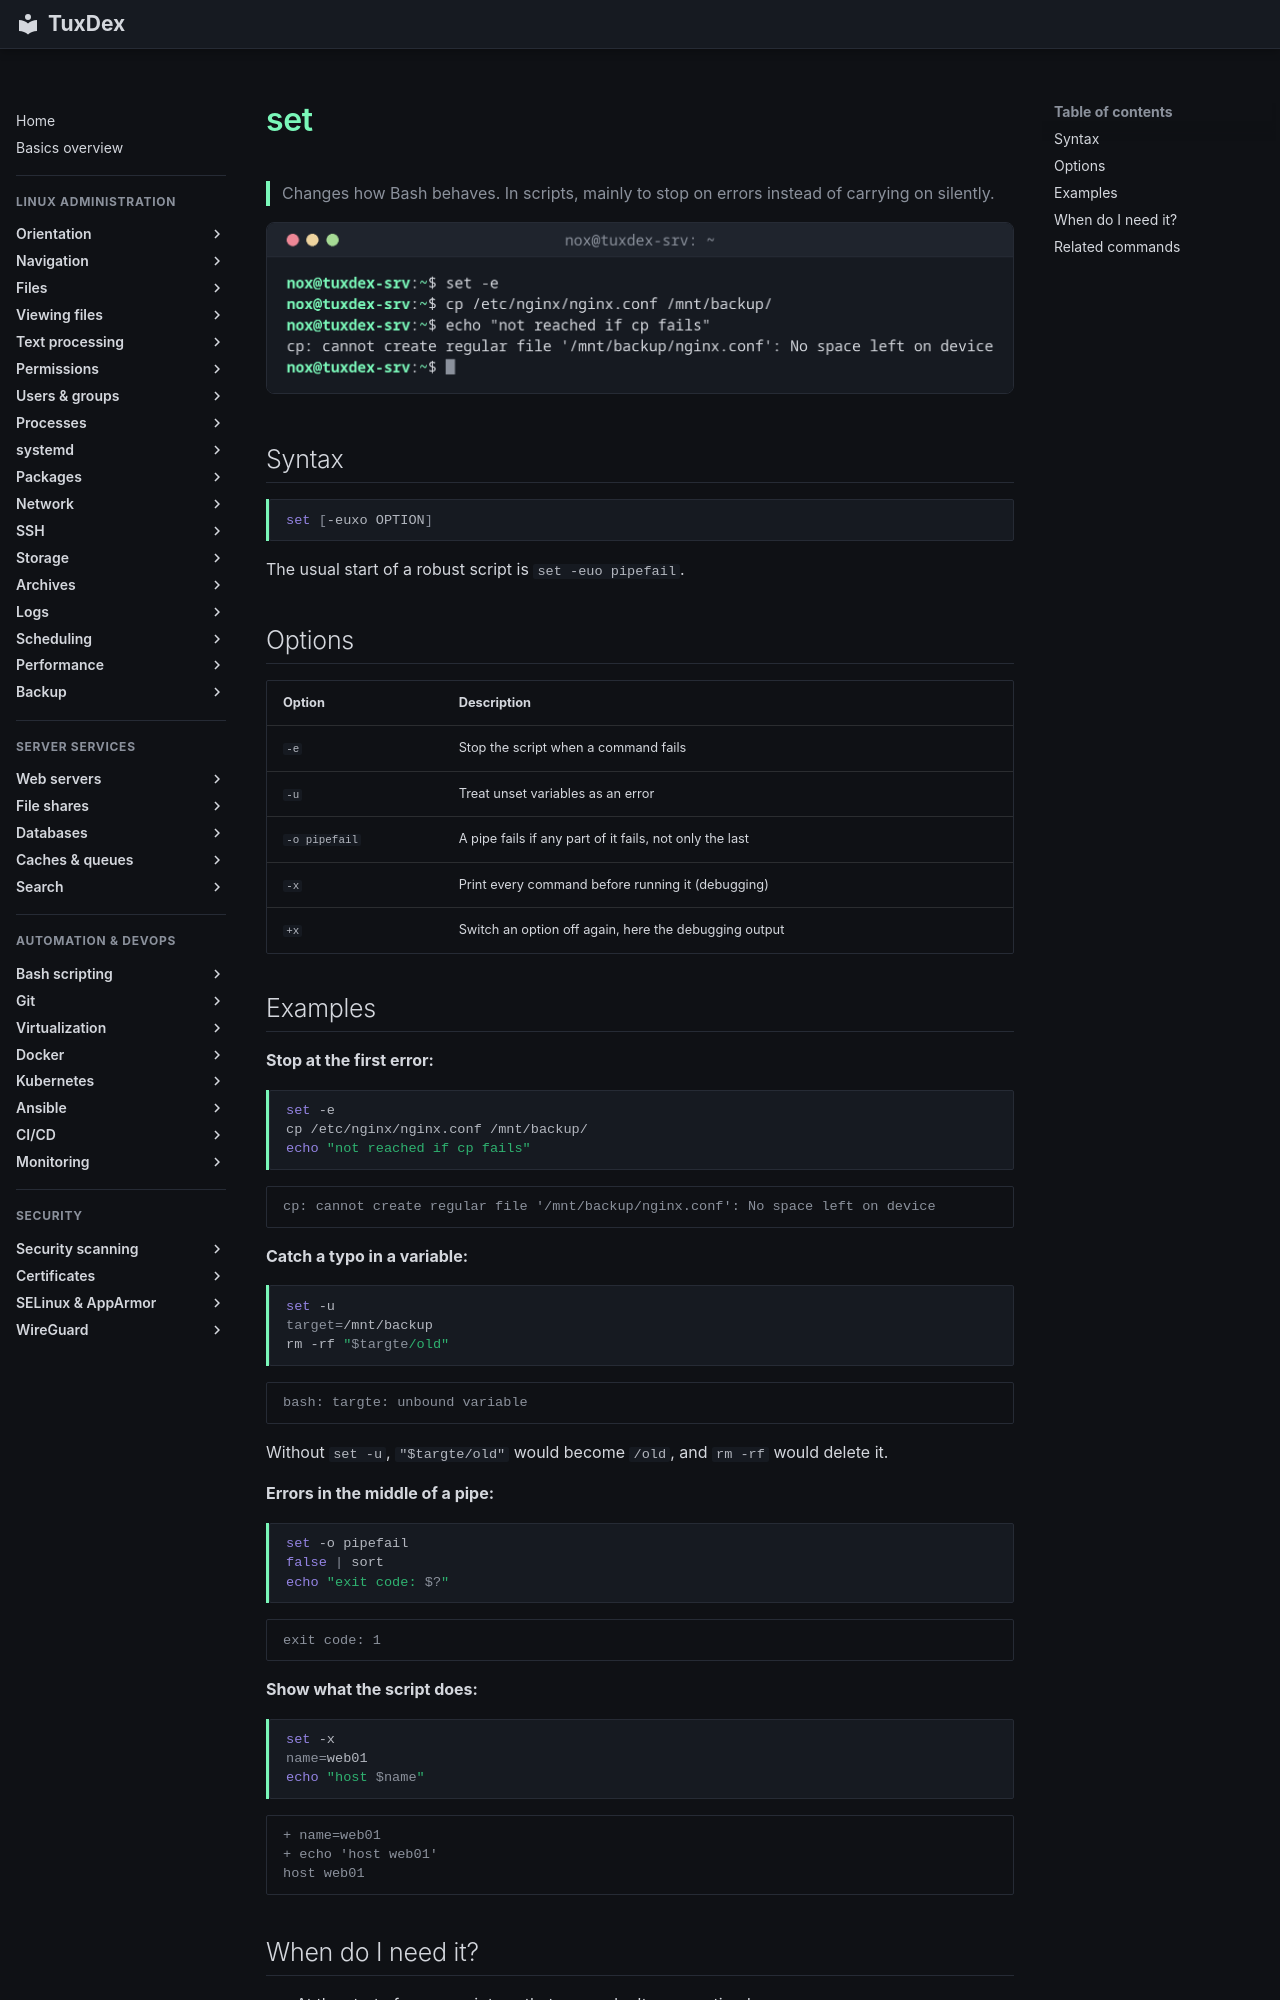

repository: Noxisan/tuxcodex · page: 17-bash-scripting/set.en/index.html · generator: mkdocs

# set

> Changes how Bash behaves. In scripts, mainly to stop on errors instead of carrying on silently.

![set output](../assets/screenshots/17-bash-scripting/set.png)

## Syntax

```bash
set [-euxo OPTION]
```

The usual start of a robust script is `set -euo pipefail`.

## Options

| Option | Description |
|--------|-------------|
| `-e` | Stop the script when a command fails |
| `-u` | Treat unset variables as an error |
| `-o pipefail` | A pipe fails if any part of it fails, not only the last |
| `-x` | Print every command before running it (debugging) |
| `+x` | Switch an option off again, here the debugging output |

## Examples

**Stop at the first error:**

```bash
set -e
cp /etc/nginx/nginx.conf /mnt/backup/
echo "not reached if cp fails"
```

```text
cp: cannot create regular file '/mnt/backup/nginx.conf': No space left on device
```

**Catch a typo in a variable:**

```bash
set -u
target=/mnt/backup
rm -rf "$targte/old"
```

```text
bash: targte: unbound variable
```

Without `set -u`, `"$targte/old"` would become `/old`, and `rm -rf` would delete it.

**Errors in the middle of a pipe:**

```bash
set -o pipefail
false | sort
echo "exit code: $?"
```

```text
exit code: 1
```

**Show what the script does:**

```bash
set -x
name=web01
echo "host $name"
```

```text
+ name=web01
+ echo 'host web01'
host web01
```
